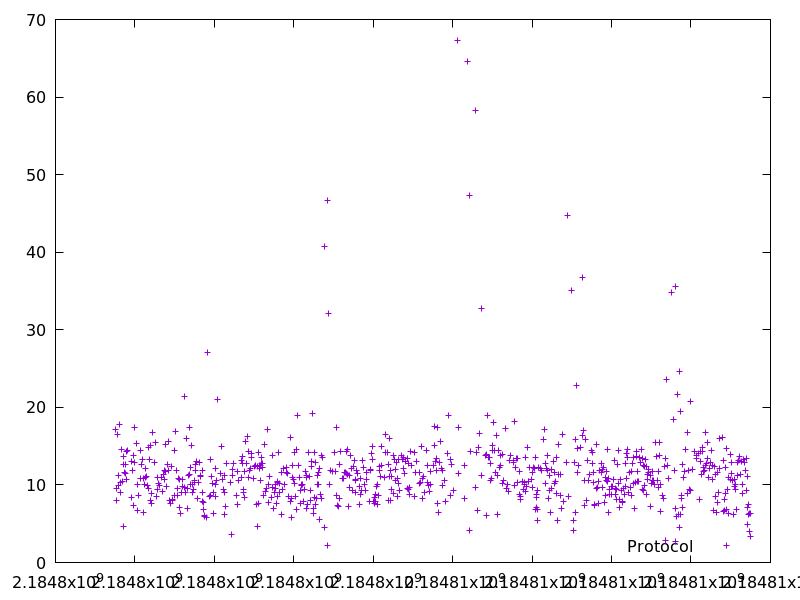

The data file committed next to this chart (first rows):
2184797506.6962748, 17.146253
2184797537, 8.032
2184797547, 9.531
2184797567, 16.56
2184797577, 9.9
2184797588, 11.22
2184797607, 17.78
2184797629, 9.038
2184797649, 10.35
2184797663, 14.59
2184797676, 10.44
2184797702, 13.73
2184797715, 12.6
2184797720, 4.621
2184797738, 11.64
2184797750, 12.67
2184797768, 11.54
2184797779, 10.76
2184797797, 14.26
2184797821, 14.44
2184797901, 13
2184797921, 8.344
2184797933, 11.91
2184797957, 13.82
2184797966, 7.342
2184797987, 17.44
2184798000, 12.93
2184798048, 15.37
2184798057, 6.703
2184798067, 10.09
2184798089, 8.655
2184798133, 10.86
2184798149, 14.5
2184798167, 12.64
2184798184, 13.27
2184798214, 10.9
2184798227, 6.521
2184798253, 10.12
2184798264, 10.94
2184798278, 12.14
2184798293, 11.05
2184798307, 9.959
2184798337, 9.599
2184798354, 14.89
2184798370, 13.25
2184798383, 8.036
2184798398, 15.04
2184798407, 8.893
2184798421, 7.566
2184798439, 16.74
2184798482, 12.89
2184798513, 15.47
2184798538, 8.469
2184798560, 11.02
2184798577, 9.454
2184798599, 10.18
2184798609, 9.972
2184798667, 11.01
2184798700, 9.139
2184798711, 11.32
2184798732, 11.93
... 705 more rows
